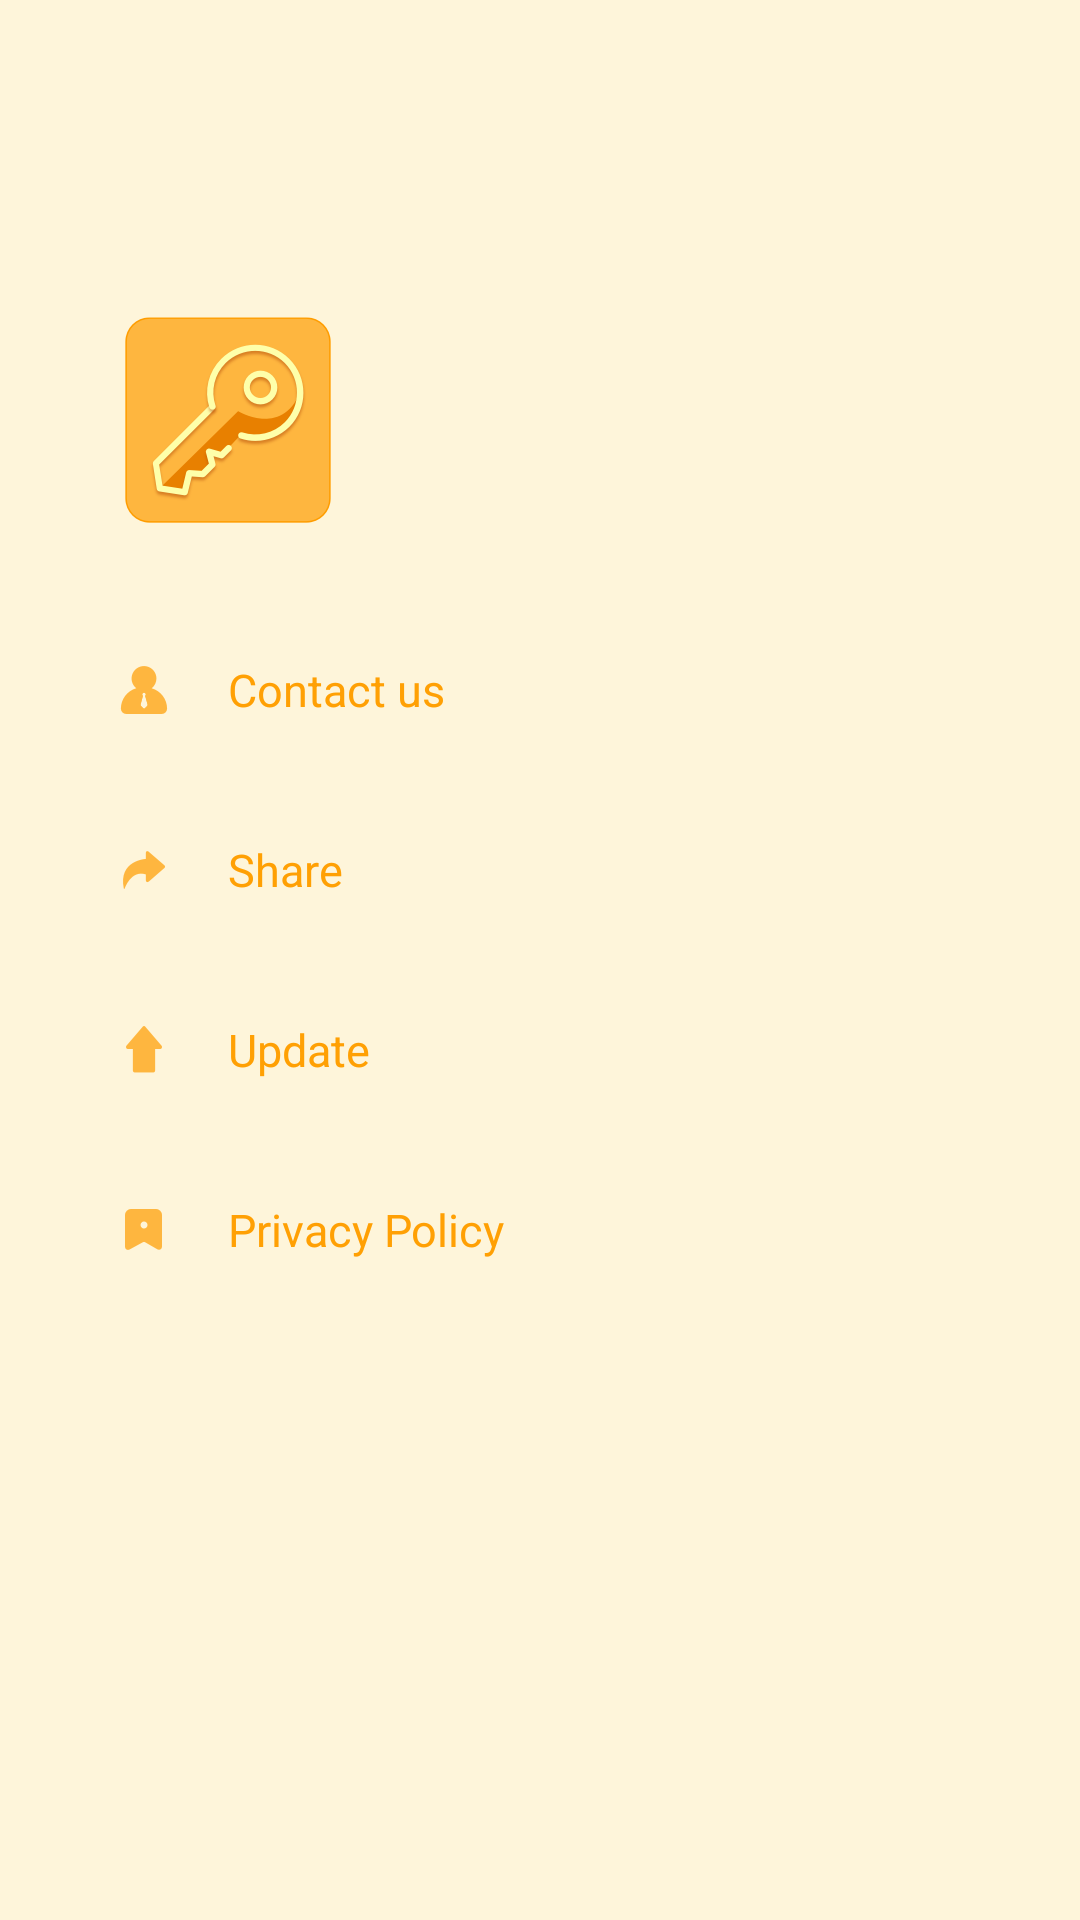

Produce the Android XML layout that renders to this screen, including the resource entries it uses.
<!-- AndroidManifest.xml: application theme Theme.SafeLocker -->
<!-- res/layout/layout_drawer.xml -->
<?xml version="1.0" encoding="utf-8"?>
<androidx.appcompat.widget.LinearLayoutCompat xmlns:android="http://schemas.android.com/apk/res/android"
    xmlns:app="http://schemas.android.com/apk/res-auto"
    xmlns:tools="http://schemas.android.com/tools"
    android:layout_width="match_parent"
    android:layout_height="match_parent"
    android:background="#FEF5DA"
    android:orientation="vertical"
    android:layout_gravity="left">
    <androidx.appcompat.widget.AppCompatImageView
        android:id="@+id/logo"
        android:layout_width="80dp"
        android:layout_height="80dp"
        android:src="@drawable/logo"
        android:layout_marginTop="100dp"
        android:layout_marginLeft="36dp" />
    <androidx.appcompat.widget.LinearLayoutCompat
        android:id="@+id/llc_contact"
        android:layout_width="match_parent"
        android:layout_height="60dp"
        android:paddingLeft="36dp"
        android:layout_marginTop="20dp"
        android:gravity="center_vertical"
        app:layout_constraintTop_toBottomOf="@id/logo">
        <androidx.appcompat.widget.AppCompatImageView
            android:layout_width="24dp"
            android:layout_height="24dp"
            android:src="@drawable/icon_setting"/>
        <androidx.appcompat.widget.AppCompatTextView
            android:layout_width="wrap_content"
            android:layout_height="wrap_content"
            android:textSize="15sp"
            android:text="Contact us"
            android:textColor="#FFA004"
            android:layout_marginLeft="16dp"
            />
    </androidx.appcompat.widget.LinearLayoutCompat>
    <androidx.appcompat.widget.LinearLayoutCompat
        android:id="@+id/llc_share"
        android:layout_width="match_parent"
        android:layout_height="60dp"
        android:paddingLeft="36dp"
        android:gravity="center_vertical"
        app:layout_constraintTop_toBottomOf="@id/logo">
        <androidx.appcompat.widget.AppCompatImageView
            android:layout_width="24dp"
            android:layout_height="24dp"
            android:src="@drawable/icon_about"/>
        <androidx.appcompat.widget.AppCompatTextView
            android:layout_width="wrap_content"
            android:layout_height="wrap_content"
            android:textSize="15sp"
            android:text="Share"
            android:textColor="#FFA004"
            android:layout_marginLeft="16dp"
            />
    </androidx.appcompat.widget.LinearLayoutCompat>
    <androidx.appcompat.widget.LinearLayoutCompat
        android:id="@+id/llc_update"
        android:layout_width="match_parent"
        android:layout_height="60dp"
        android:paddingLeft="36dp"
        android:gravity="center_vertical"
        app:layout_constraintTop_toBottomOf="@id/logo">
        <androidx.appcompat.widget.AppCompatImageView
            android:layout_width="24dp"
            android:layout_height="24dp"
            android:src="@drawable/iconfont_update"/>
        <androidx.appcompat.widget.AppCompatTextView
            android:layout_width="wrap_content"
            android:layout_height="wrap_content"
            android:textSize="15sp"
            android:text="Update"
            android:textColor="#FFA004"
            android:layout_marginLeft="16dp"
            />
    </androidx.appcompat.widget.LinearLayoutCompat>
    <androidx.appcompat.widget.LinearLayoutCompat
        android:id="@+id/llc_privacy"
        android:layout_width="match_parent"
        android:layout_height="60dp"
        android:paddingLeft="36dp"
        android:gravity="center_vertical"
        app:layout_constraintTop_toBottomOf="@id/logo">
        <androidx.appcompat.widget.AppCompatImageView
            android:layout_width="24dp"
            android:layout_height="24dp"
            android:src="@drawable/iconfont_privacy"/>
        <androidx.appcompat.widget.AppCompatTextView
            android:layout_width="wrap_content"
            android:layout_height="wrap_content"
            android:textSize="15sp"
            android:text="Privacy Policy"
            android:textColor="#FFA004"
            android:layout_marginLeft="16dp"
            />
    </androidx.appcompat.widget.LinearLayoutCompat>
</androidx.appcompat.widget.LinearLayoutCompat>
<!-- resources referenced by this layout -->
<resources>
  <!-- drawable icon_about: png bitmap (drawable-xxhdpi, 1286 bytes) -->
  <!-- drawable icon_setting: png bitmap (drawable-xxhdpi, 1600 bytes) -->
  <!-- drawable iconfont_privacy: png bitmap (drawable-xxhdpi, 858 bytes) -->
  <!-- drawable iconfont_update: png bitmap (drawable-xxhdpi, 807 bytes) -->
  <!-- drawable logo: png bitmap (drawable-xxhdpi, 16348 bytes) -->
  <style name="Theme.SafeLocker" parent="Theme.MaterialComponents.DayNight.NoActionBar">
          <item name="android:statusBarColor">@android:color/transparent</item>
          <item name="android:windowLightStatusBar">true</item>
      </style>
</resources>
